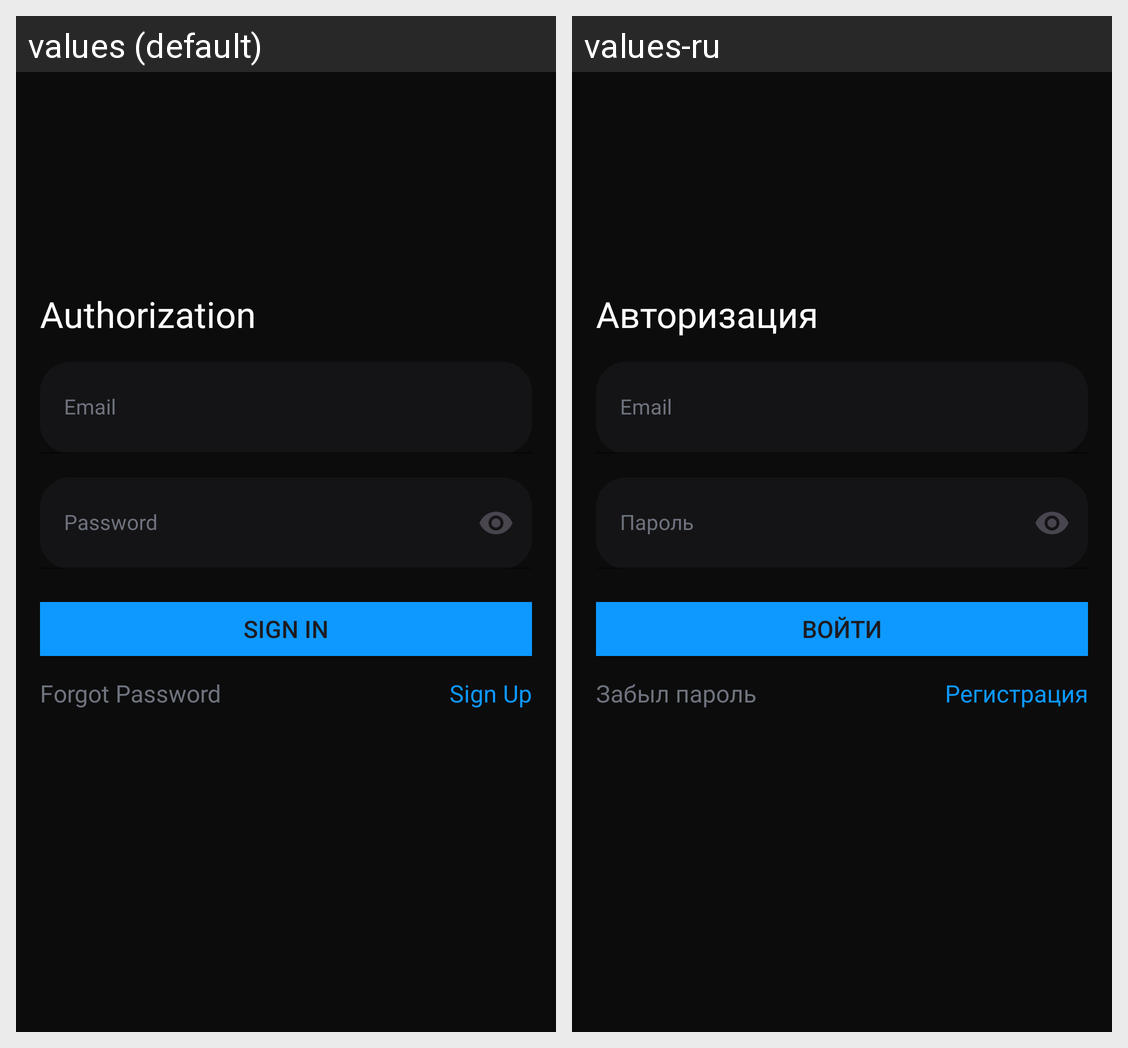

This grid shows one Android layout under two languages. Give, for every string resource on the screen, its name, the default text and each shown locale's text.
Android screen res/layout/activity_authorization.xml rendered under 2 locales, left to right: values (default), values-ru. Device: Nexus 5 (rendered at 1080×1920; each locale shown at half size, 540×960, under a caption strip naming it); theme Theme.Austrom.
Strings drawn on this screen, with the default value and each locale's value (text and hints the layout hard-codes, and strings that could not be matched under every locale, appear in the picture but are not listed):

authorization
  values: Authorization
  values-ru: Авторизация

email
  values: Email
  values-ru: Email

password
  values: Password
  values-ru: Пароль

sign_in
  values: Sign In
  values-ru: Войти

forgot_password
  values: Forgot Password
  values-ru: Забыл пароль

sign_up
  values: Sign Up
  values-ru: Регистрация
